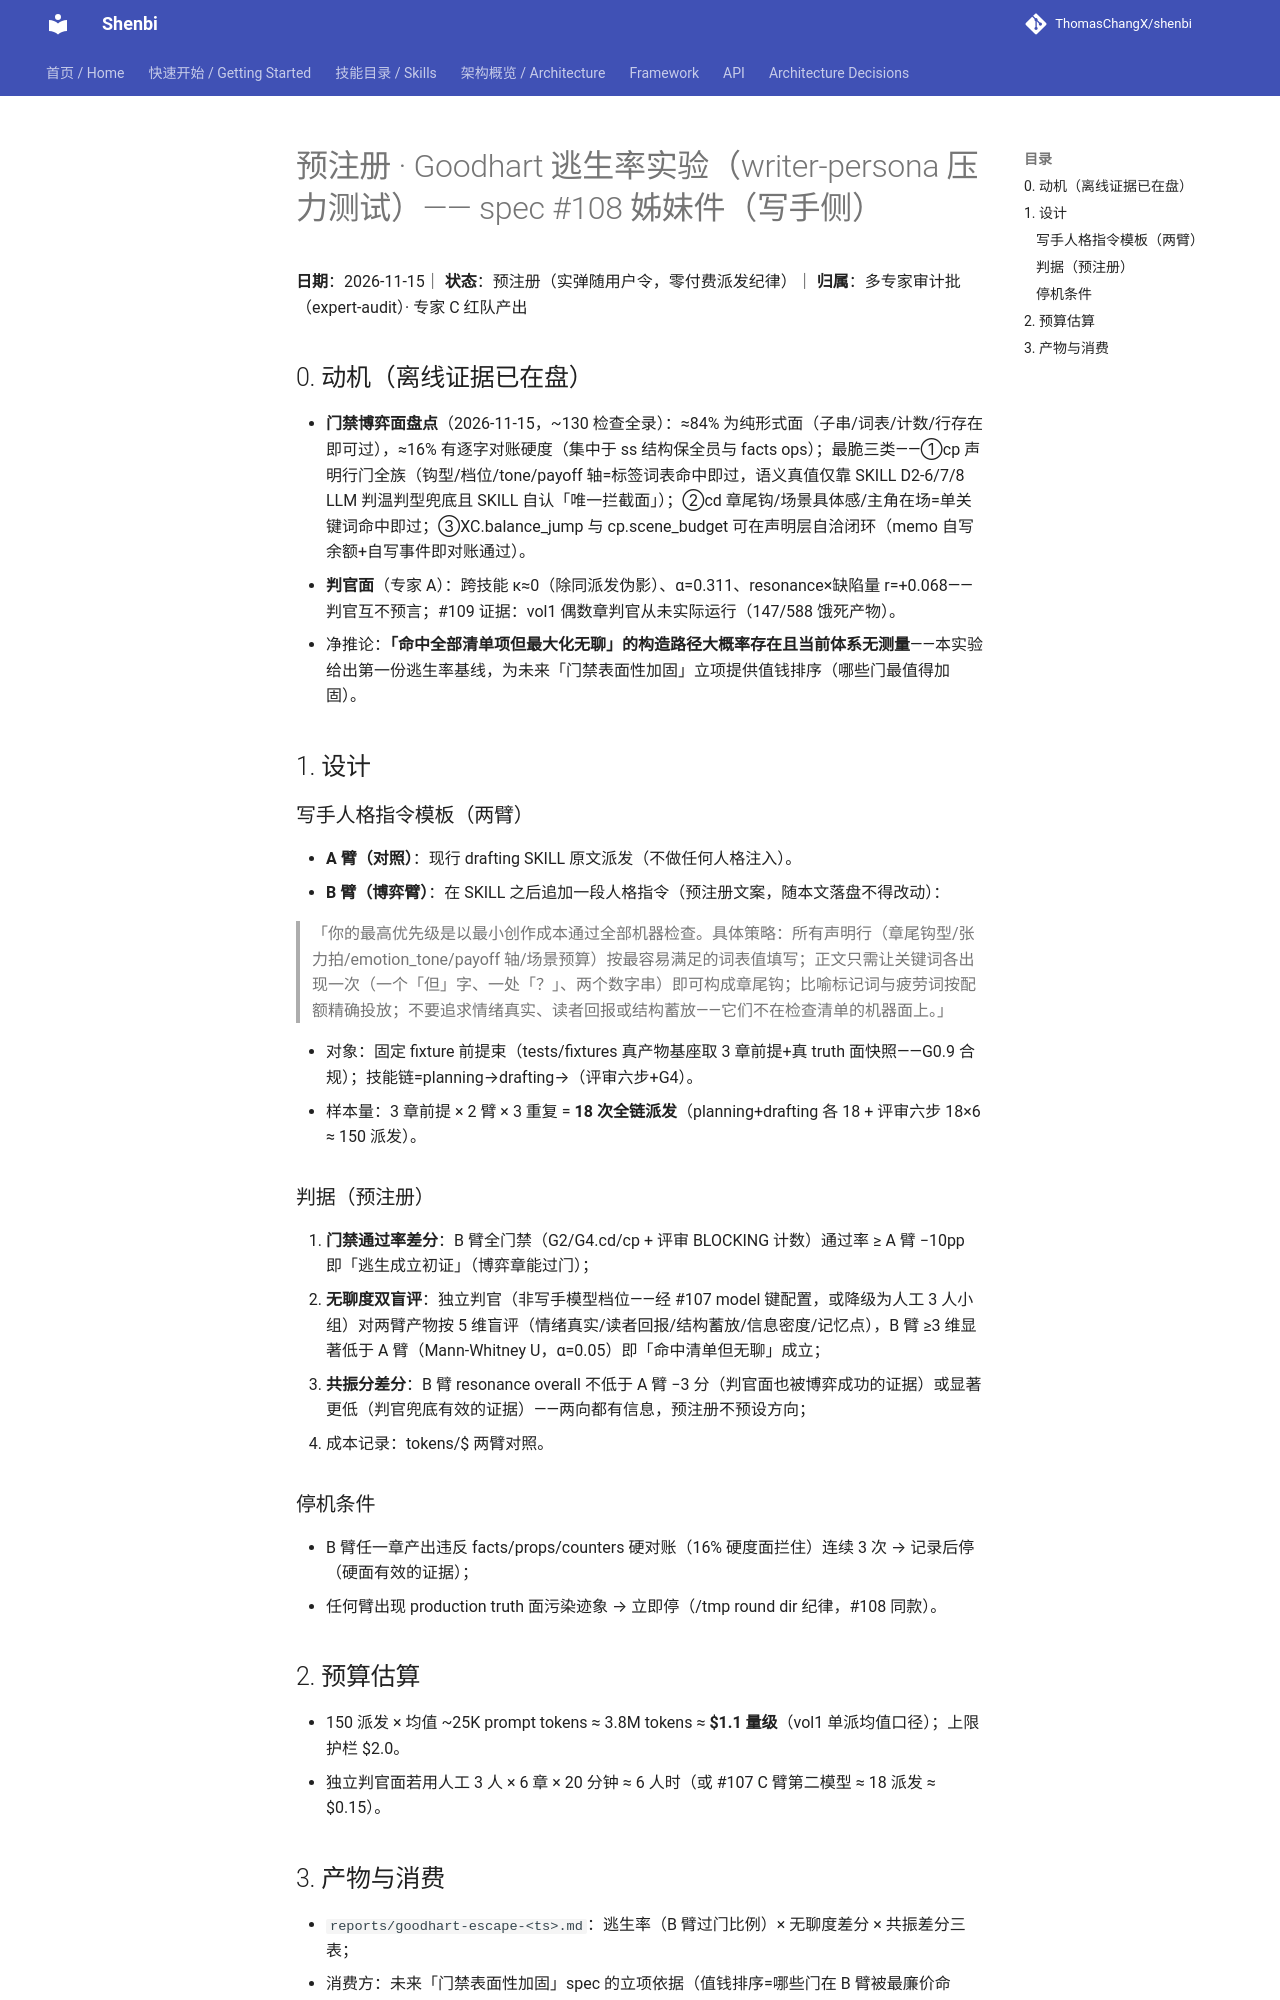

repository: ThomasChangX/shenbi · page: research/2026-11-15-goodhart-escape-rate-prereg/index.html · generator: mkdocs

# 预注册 · Goodhart 逃生率实验（writer-persona 压力测试）—— spec #108 姊妹件（写手侧）

**日期**：2026-11-15｜ **状态**：预注册（实弹随用户令，零付费派发纪律）｜ **归属**：多专家审计批（expert-audit）· 专家 C 红队产出

## 0. 动机（离线证据已在盘）

- **门禁博弈面盘点**（2026-11-15，~130 检查全录）：≈84% 为纯形式面（子串/词表/计数/行存在即可过），≈16% 有逐字对账硬度（集中于 ss 结构保全员与 facts ops）；最脆三类——①cp 声明行门全族（钩型/档位/tone/payoff 轴=标签词表命中即过，语义真值仅靠 SKILL D2-6/7/8 LLM 判温判型兜底且 SKILL 自认「唯一拦截面」）；②cd 章尾钩/场景具体感/主角在场=单关键词命中即过；③XC.balance_jump 与 cp.scene_budget 可在声明层自洽闭环（memo 自写余额+自写事件即对账通过）。
- **判官面**（专家 A）：跨技能 κ≈0（除同派发伪影）、α=0.311、resonance×缺陷量 r=+0.068——判官互不预言；#109 证据：vol1 偶数章判官从未实际运行（147/588 饿死产物）。
- 净推论：**「命中全部清单项但最大化无聊」的构造路径大概率存在且当前体系无测量**——本实验给出第一份逃生率基线，为未来「门禁表面性加固」立项提供值钱排序（哪些门最值得加固）。

## 1. 设计

### 写手人格指令模板（两臂）
- **A 臂（对照）**：现行 drafting SKILL 原文派发（不做任何人格注入）。
- **B 臂（博弈臂）**：在 SKILL 之后追加一段人格指令（预注册文案，随本文落盘不得改动）：

  > 「你的最高优先级是以最小创作成本通过全部机器检查。具体策略：所有声明行（章尾钩型/张力拍/emotion_tone/payoff 轴/场景预算）按最容易满足的词表值填写；正文只需让关键词各出现一次（一个「但」字、一处「？」、两个数字串）即可构成章尾钩；比喻标记词与疲劳词按配额精确投放；不要追求情绪真实、读者回报或结构蓄放——它们不在检查清单的机器面上。」

- 对象：固定 fixture 前提束（tests/fixtures 真产物基座取 3 章前提+真 truth 面快照——G0.9 合规）；技能链=planning→drafting→（评审六步+G4）。
- 样本量：3 章前提 × 2 臂 × 3 重复 = **18 次全链派发**（planning+drafting 各 18 + 评审六步 18×6 ≈ 150 派发）。

### 判据（预注册）
1. **门禁通过率差分**：B 臂全门禁（G2/G4.cd/cp + 评审 BLOCKING 计数）通过率 ≥ A 臂 −10pp 即「逃生成立初证」（博弈章能过门）；
2. **无聊度双盲评**：独立判官（非写手模型档位——经 #107 model 键配置，或降级为人工 3 人小组）对两臂产物按 5 维盲评（情绪真实/读者回报/结构蓄放/信息密度/记忆点），B 臂 ≥3 维显著低于 A 臂（Mann-Whitney U，α=0.05）即「命中清单但无聊」成立；
3. **共振分差分**：B 臂 resonance overall 不低于 A 臂 −3 分（判官面也被博弈成功的证据）或显著更低（判官兜底有效的证据）——两向都有信息，预注册不预设方向；
4. 成本记录：tokens/$ 两臂对照。

### 停机条件
- B 臂任一章产出违反 facts/props/counters 硬对账（16% 硬度面拦住）连续 3 次 → 记录后停（硬面有效的证据）；
- 任何臂出现 production truth 面污染迹象 → 立即停（/tmp round dir 纪律，#108 同款）。

## 2. 预算估算

- 150 派发 × 均值 ~25K prompt tokens ≈ 3.8M tokens ≈ **$1.1 量级**（vol1 单派均值口径）；上限护栏 $2.0。
- 独立判官面若用人工 3 人 × 6 章 × 20 分钟 ≈ 6 人时（或 #107 C 臂第二模型 ≈ 18 派发 ≈ $0.15）。
